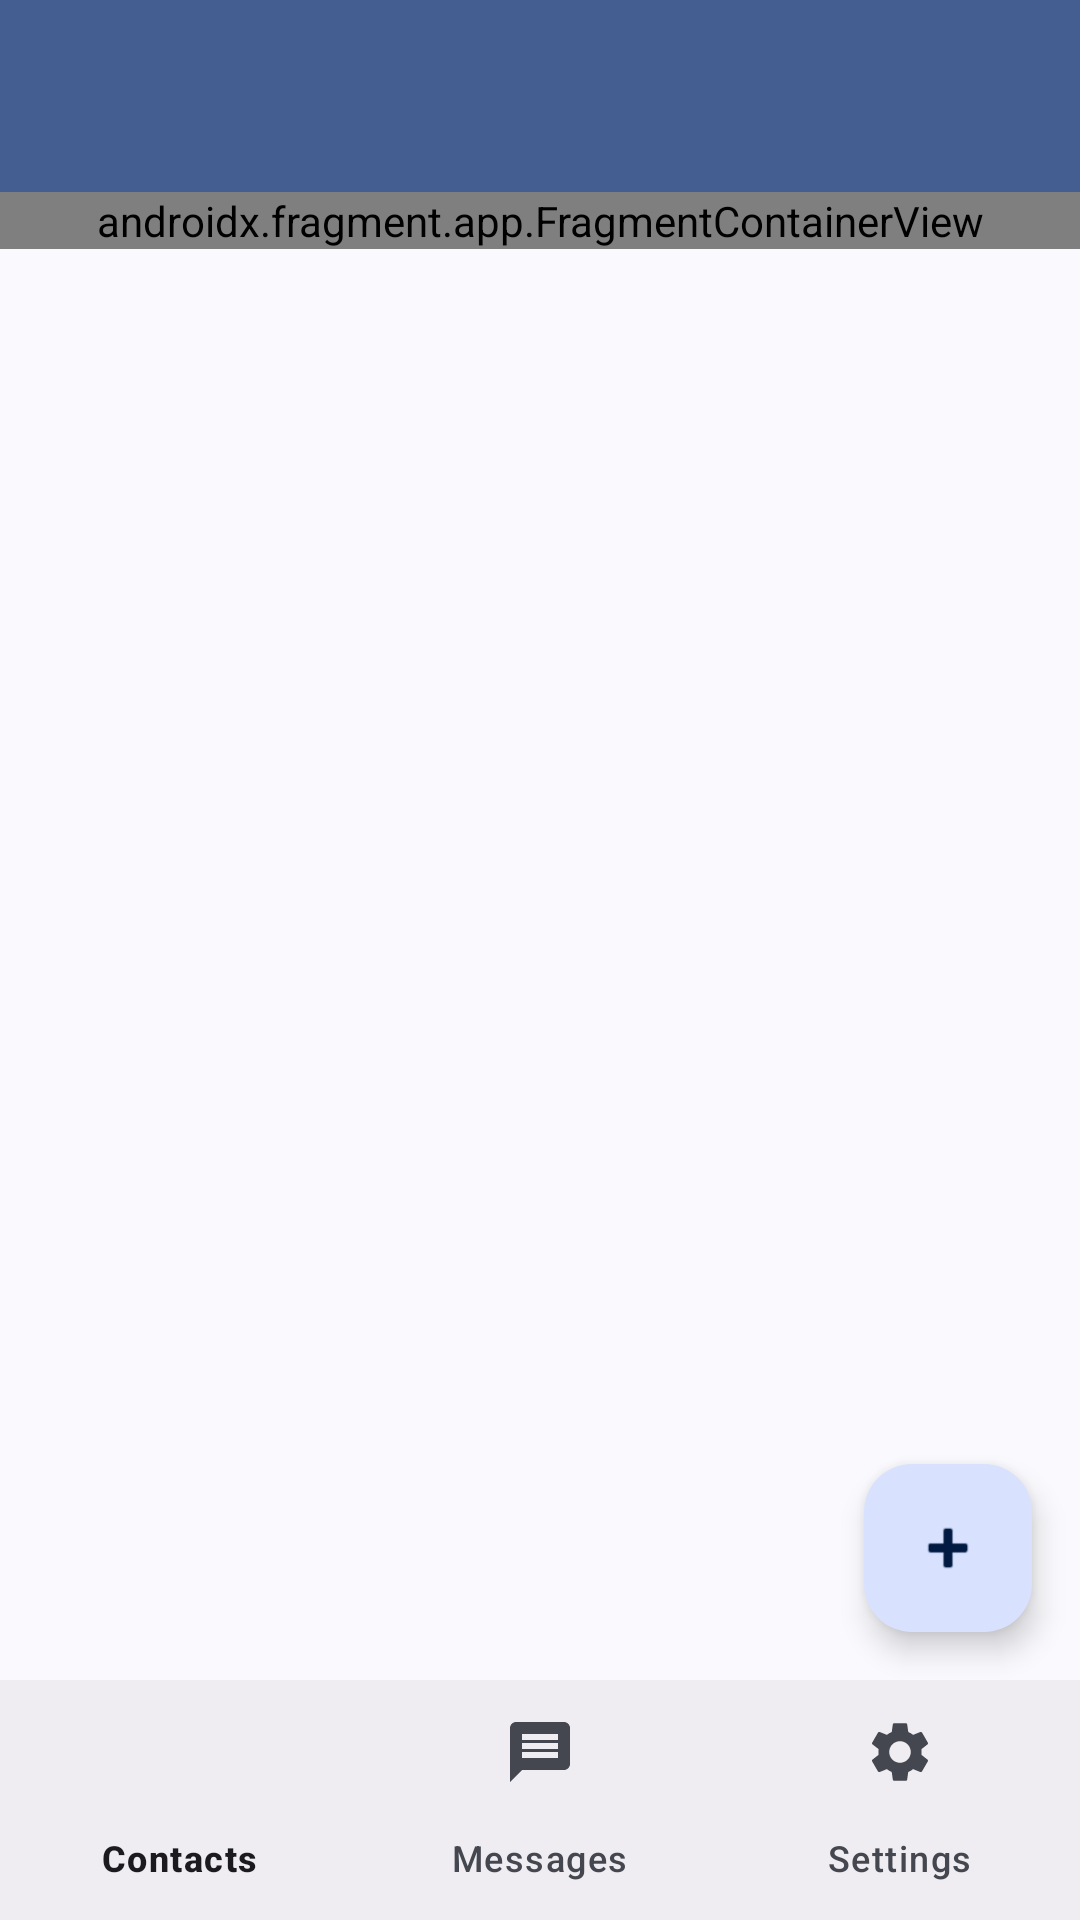

Android layout source for this screen:
<!-- AndroidManifest.xml: application theme Theme.Ft_hangouts -->
<!-- res/layout/activity_main.xml -->
<?xml version="1.0" encoding="utf-8"?>
<LinearLayout
    xmlns:android="http://schemas.android.com/apk/res/android"
    xmlns:app="http://schemas.android.com/apk/res-auto"
    xmlns:tools="http://schemas.android.com/tools"
    android:layout_width="match_parent"
    android:layout_height="match_parent"
    android:orientation="vertical">

    <androidx.coordinatorlayout.widget.CoordinatorLayout
        android:layout_width="match_parent"
        android:layout_height="0dp"
        android:layout_weight="1"
        tools:context=".ContactActivity">

        <com.google.android.material.appbar.AppBarLayout
            android:id="@+id/appbar_layout"
            android:layout_width="match_parent"
            android:layout_height="wrap_content">

            <com.google.android.material.appbar.MaterialToolbar
                android:id="@+id/toolbar"
                android:layout_width="match_parent"
                android:layout_height="?attr/actionBarSize"
                android:background="?attr/colorPrimary"
                android:theme="@style/ThemeOverlay.Ft_hangouts.ActionBar"
                app:popupTheme="@style/ThemeOverlay.Ft_hangouts.ActionBar.Popup"
                app:layout_scrollFlags="scroll|enterAlways|snap"
                tools:menu="@menu/menu_contact_list"
                />

        </com.google.android.material.appbar.AppBarLayout>

        <include layout="@layout/content_main"
            android:id="@+id/content"
            android:layout_width="match_parent"
            android:layout_height="wrap_content"
            app:layout_behavior="@string/appbar_scrolling_view_behavior" />

        <com.google.android.material.floatingactionbutton.FloatingActionButton
            android:id="@+id/fab"
            android:layout_width="wrap_content"
            android:layout_height="wrap_content"
            android:layout_margin="@dimen/fab_margin"
            android:contentDescription="@string/action_add_contact"
            android:layout_gravity="bottom|end"
            app:srcCompat="@android:drawable/ic_input_add" />

    </androidx.coordinatorlayout.widget.CoordinatorLayout>

    <com.google.android.material.bottomnavigation.BottomNavigationView
        android:id="@+id/navbar"
        android:layout_width="match_parent"
        android:layout_height="wrap_content"
        app:menu="@menu/menu_navigation" />
</LinearLayout>
<!-- res/layout/content_main.xml (included above) -->
<?xml version="1.0" encoding="utf-8"?>
<androidx.fragment.app.FragmentContainerView
    xmlns:android="http://schemas.android.com/apk/res/android"
    xmlns:app="http://schemas.android.com/apk/res-auto"
    android:id="@+id/nav_host_fragment_content_main"
    android:name="androidx.navigation.fragment.NavHostFragment"
    android:layout_width="match_parent"
    android:layout_height="match_parent"
    app:defaultNavHost="true"
    app:navGraph="@navigation/nav_graph" />
<!-- resources referenced by this layout -->
<resources>
  <dimen name="fab_margin">16dp</dimen>
  <string name="action_add_contact">Add Contact</string>
  <style name="ThemeOverlay.Ft_hangouts.ActionBar" parent="ThemeOverlay.AppCompat.DayNight.ActionBar">
          <item name="android:textColorPrimary">?attr/colorOnPrimary</item>
          <item name="searchViewStyle">@style/Widget.Ft_hangouts.SearchView.ActionBar</item>
          <item name="autoCompleteTextViewStyle">@style/Widget.Ft_hangouts.AutoCompleteTextView.SearchView</item>
      </style>
  <style name="ThemeOverlay.Ft_hangouts.ActionBar.Popup" parent="ThemeOverlay.AppCompat.DayNight.ActionBar">
      </style>
  <style name="Theme.Ft_hangouts" parent="Theme.Material3.DynamicColors.DayNight">
          <item name="android:statusBarColor">@color/black</item>
  
          <item name="windowActionBar">false</item>
          <item name="windowNoTitle">true</item>
      </style>
  <style name="Widget.Ft_hangouts.SearchView.ActionBar" parent="Widget.AppCompat.SearchView.ActionBar">
          <item name="android:textColor">#f00</item>
      </style>
  <style name="Widget.Ft_hangouts.AutoCompleteTextView.SearchView" parent="Widget.AppCompat.AutoCompleteTextView">
          <item name="android:textColor">?attr/colorOnPrimary</item>
          <item name="android:textColorHint">?attr/colorOnPrimary</item>
      </style>
  <color name="black">#FF000000</color>
</resources>
